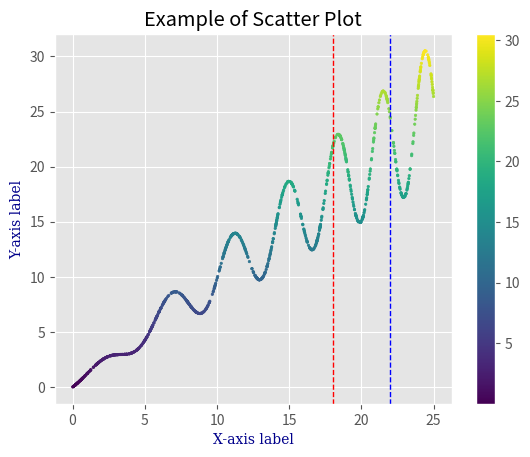

The script that saved this image:
import matplotlib.pyplot as plt
import pandas as pd
import numpy as np


def generate_data(points_count: int) -> pd.DataFrame:
    min_X, max_X = 0.0, 25.0

    X = min_X + np.random.rand(points_count) * max_X
    Y = X + 0.25 * X * np.sin(0.025 * X * X + X)

    data = {
        "X": X,
        "Y": Y
    }

    return pd.DataFrame(data)


def visualize_v1(data: pd.DataFrame) -> None:
    plt.scatter(
        pd_data.X, 
        pd_data.Y, 
        s=3,            # marker size
        c = pd_data.Y,  # values for cmap
        cmap='viridis'  # options : viridis, plasma, inferno, magma, cividis, seismic, coolwarm, tab10
    )

    plt.show()

def visualize_v2(data: pd.DataFrame) -> None:
    plt.style.use('ggplot')

    label_font = {'family':'serif','color':'darkblue','size':10}
    plt.xlabel('X-axis label', fontdict=label_font)
    plt.ylabel('Y-axis label', fontdict=label_font)
    plt.title('Example of Scatter Plot')

    plt.scatter(
        pd_data.X, 
        pd_data.Y, 
        s=3,            # marker size
        c = pd_data.Y,  # values for cmap
        cmap='viridis'  # options : viridis, plasma, inferno, magma, cividis, seismic, coolwarm, tab10
    )

    plt.axvline(18, color='r', linestyle='dashed', linewidth=1)
    plt.axvline(22, color='b', linestyle='dashed', linewidth=1)

    plt.colorbar()
    plt.show()


if __name__ == "__main__":
    print(f"Pandas version : {pd.__version__}")

    pd_data = generate_data(1000)
    visualize_v2(pd_data)

    print("Success")